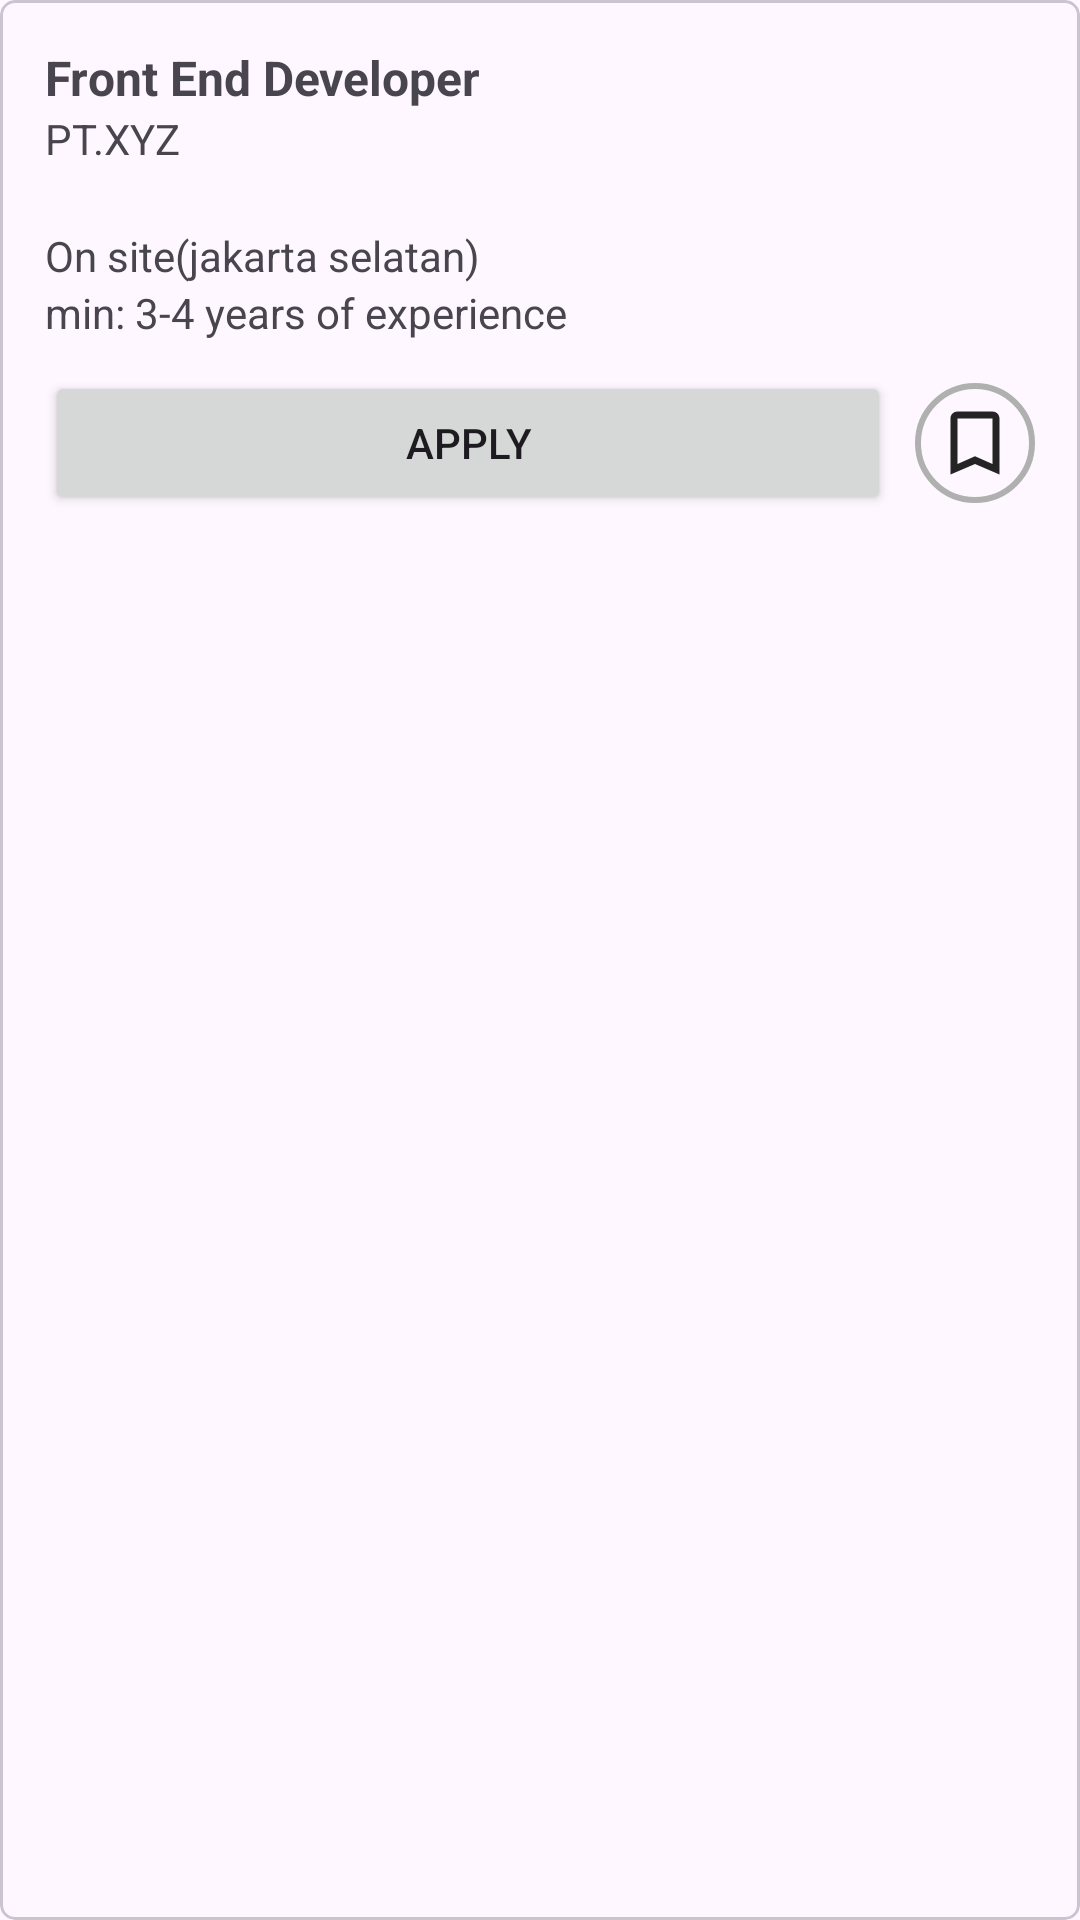

Write the Android layout XML for this screen, with the resource values it uses.
<!-- AndroidManifest.xml: application theme Theme.BelajarFragment1 -->
<!-- res/layout/card_item_layout.xml -->
<?xml version="1.0" encoding="utf-8"?>
<com.google.android.material.card.MaterialCardView xmlns:android="http://schemas.android.com/apk/res/android"
    android:layout_width="match_parent"
    android:layout_height="wrap_content"
    xmlns:app="http://schemas.android.com/apk/res-auto"
    android:layout_marginHorizontal="15dp"
    android:layout_marginVertical="10dp"
    android:background="@color/white"
    app:cardCornerRadius="5dp"
    >

    <LinearLayout
        android:layout_width="match_parent"
        android:layout_height="wrap_content"
        android:orientation="vertical"
        android:padding="15dp"
        android:foreground="?attr/selectableItemBackground"
        >

        <TextView
            android:id="@+id/job_name"
            android:layout_width="wrap_content"
            android:layout_height="wrap_content"
            android:text="Front End Developer"
            android:textStyle="bold"
            android:textSize="16sp"/>
        <TextView
            android:id="@+id/pt_name"
            android:layout_width="wrap_content"
            android:layout_height="wrap_content"
            android:text="PT.XYZ"
            android:textSize="14sp"
            android:layout_marginBottom="20dp"/>
        <TextView
            android:id="@+id/job_location"
            android:layout_width="wrap_content"
            android:layout_height="wrap_content"
            android:text="On site(jakarta selatan)"
            android:textSize="14sp"/>
        <TextView
            android:id="@+id/job_experience_require"
            android:layout_width="wrap_content"
            android:layout_height="wrap_content"
            android:text="min: 3-4 years of experience"
            android:textSize="14sp"/>

        <LinearLayout
            android:layout_width="match_parent"
            android:layout_height="wrap_content"
            android:gravity="center_vertical"
            android:orientation="horizontal"
            android:layout_marginTop="10dp">

            <Button
                android:layout_width="0dp"
                android:layout_height="wrap_content"
                android:layout_weight="1"
                android:text="Apply" />

            
            <ImageView
                android:layout_width="40dp"
                android:layout_height="40dp"
                android:layout_marginStart="8dp"
                android:background="@drawable/bg_button_bookmark"
                android:contentDescription="Bookmark"
                android:src="@drawable/outline_bookmark_border_24" />
        </LinearLayout>


    </LinearLayout>

</com.google.android.material.card.MaterialCardView>
<!-- resources referenced by this layout -->
<resources>
  <color name="white">#FFFFFFFF</color>
  <!-- drawable bg_button_bookmark (drawable) -->
  <?xml version="1.0" encoding="utf-8"?>
  <shape xmlns:android="http://schemas.android.com/apk/res/android">
  
      <solid android:color="@android:color/transparent"/>
  
      <stroke
          android:width="2dp"
          android:color="#B0B0B0"/>
  
      <corners android:radius="100dp"/>
  
      <padding
          android:left="6dp"
          android:top="6dp"
          android:right="6dp"
          android:bottom="6dp"/>
  </shape>
  <!-- drawable outline_bookmark_border_24 (drawable) -->
  <vector xmlns:android="http://schemas.android.com/apk/res/android" android:height="24dp" android:tint="#252424" android:viewportHeight="24" android:viewportWidth="24" android:width="24dp">
        
      <path android:fillColor="@android:color/white" android:pathData="M17,3L7,3c-1.1,0 -2,0.9 -2,2v16l7,-3 7,3L19,5c0,-1.1 -0.9,-2 -2,-2zM17,18l-5,-2.18L7,18L7,5h10v13z"/>
      
  </vector>
  <style name="Theme.BelajarFragment1" parent="Base.Theme.BelajarFragment1" />
  <style name="Base.Theme.BelajarFragment1" parent="Theme.Material3.DayNight.NoActionBar">
          
          
      </style>
</resources>
